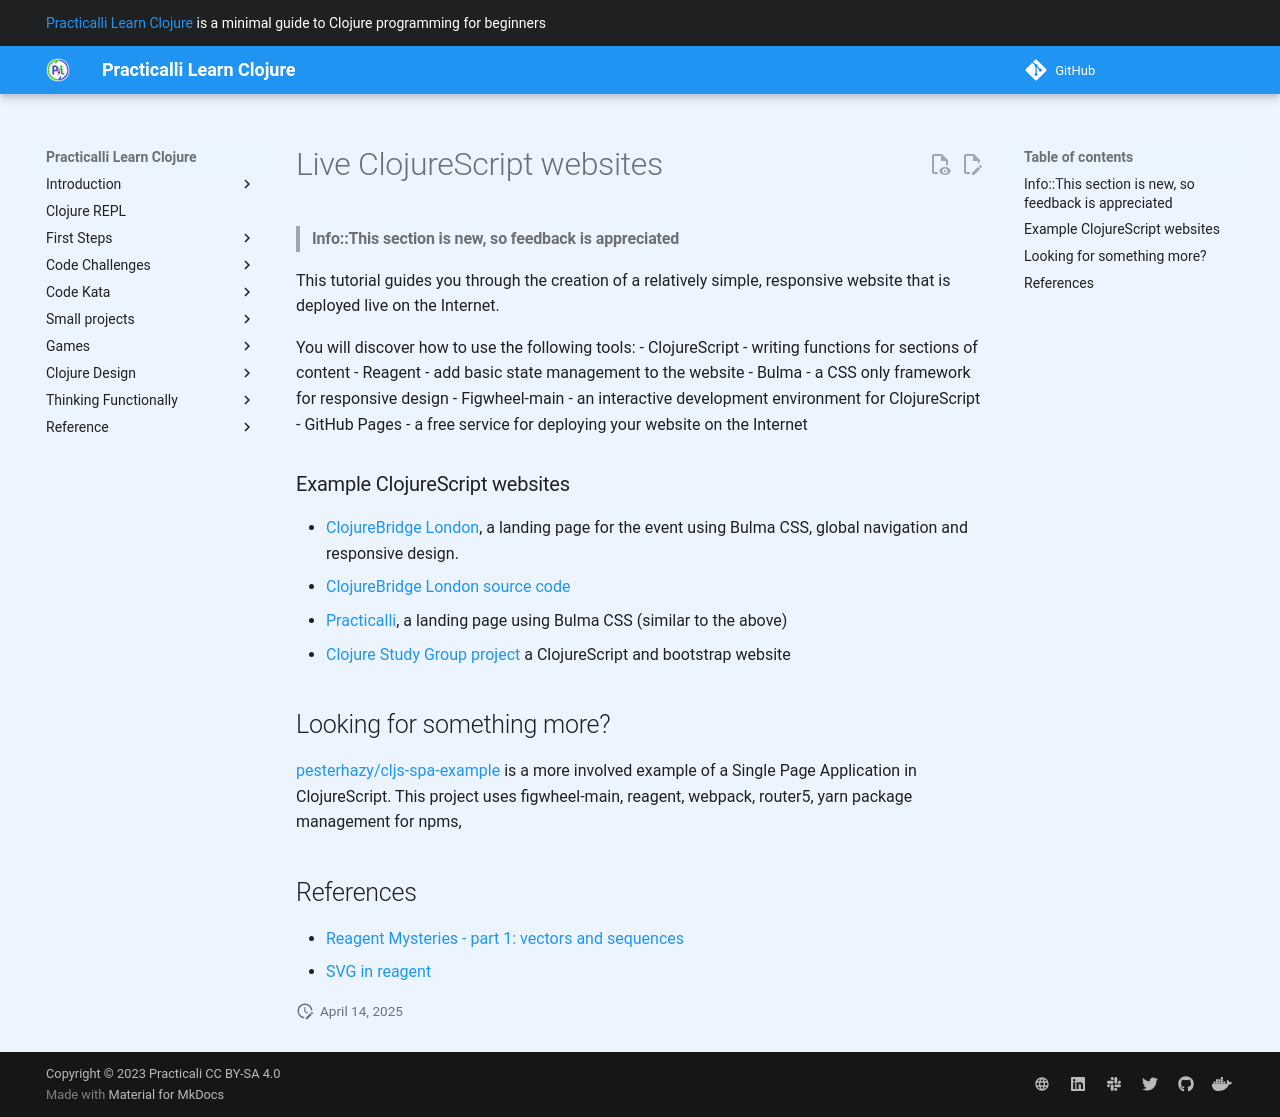

repository: practicalli/learn-clojure · page: additional-projects/clojurebridge-website/index.html · generator: mkdocs

#  Live ClojureScript websites

> ####Info::This section is new, so feedback is appreciated

This tutorial guides you through the creation of a relatively simple, responsive website that is deployed live on the Internet.

You will discover how to use the following tools:
- ClojureScript - writing functions for sections of content
- Reagent - add basic state management to the website
- Bulma - a CSS only framework for responsive design
- Figwheel-main - an interactive development environment for ClojureScript
- GitHub Pages - a free service for deploying your website on the Internet


### Example ClojureScript websites
* [ClojureBridge London](https://clojurebridgelondon.github.io/), a landing page for the event using Bulma CSS, global navigation and responsive design.
* [ClojureBridge London source code](https://github.com/ClojureBridgeLondon/clojurebridge-landing-page)
* [Practicalli](https://practicalli.github.io/), a landing page using Bulma CSS (similar to the above)
* [Clojure Study Group project](https://github.com/practicalli/clojure-study-group-website) a ClojureScript and bootstrap website



## Looking for something more?

[pesterhazy/cljs-spa-example](https://github.com/pesterhazy/cljs-spa-example.git) is a more involved example of a Single Page Application in ClojureScript.  This project uses figwheel-main, reagent, webpack, router5, yarn package management for npms,


## References
* [Reagent Mysteries - part 1: vectors and sequences](https://presumably.de/reagent-mysteries-part-1-vectors-and-sequences.html)
* [SVG in reagent](https://www.mattgreer.org/articles/embedding-svg-into-a-reagent-component/)
